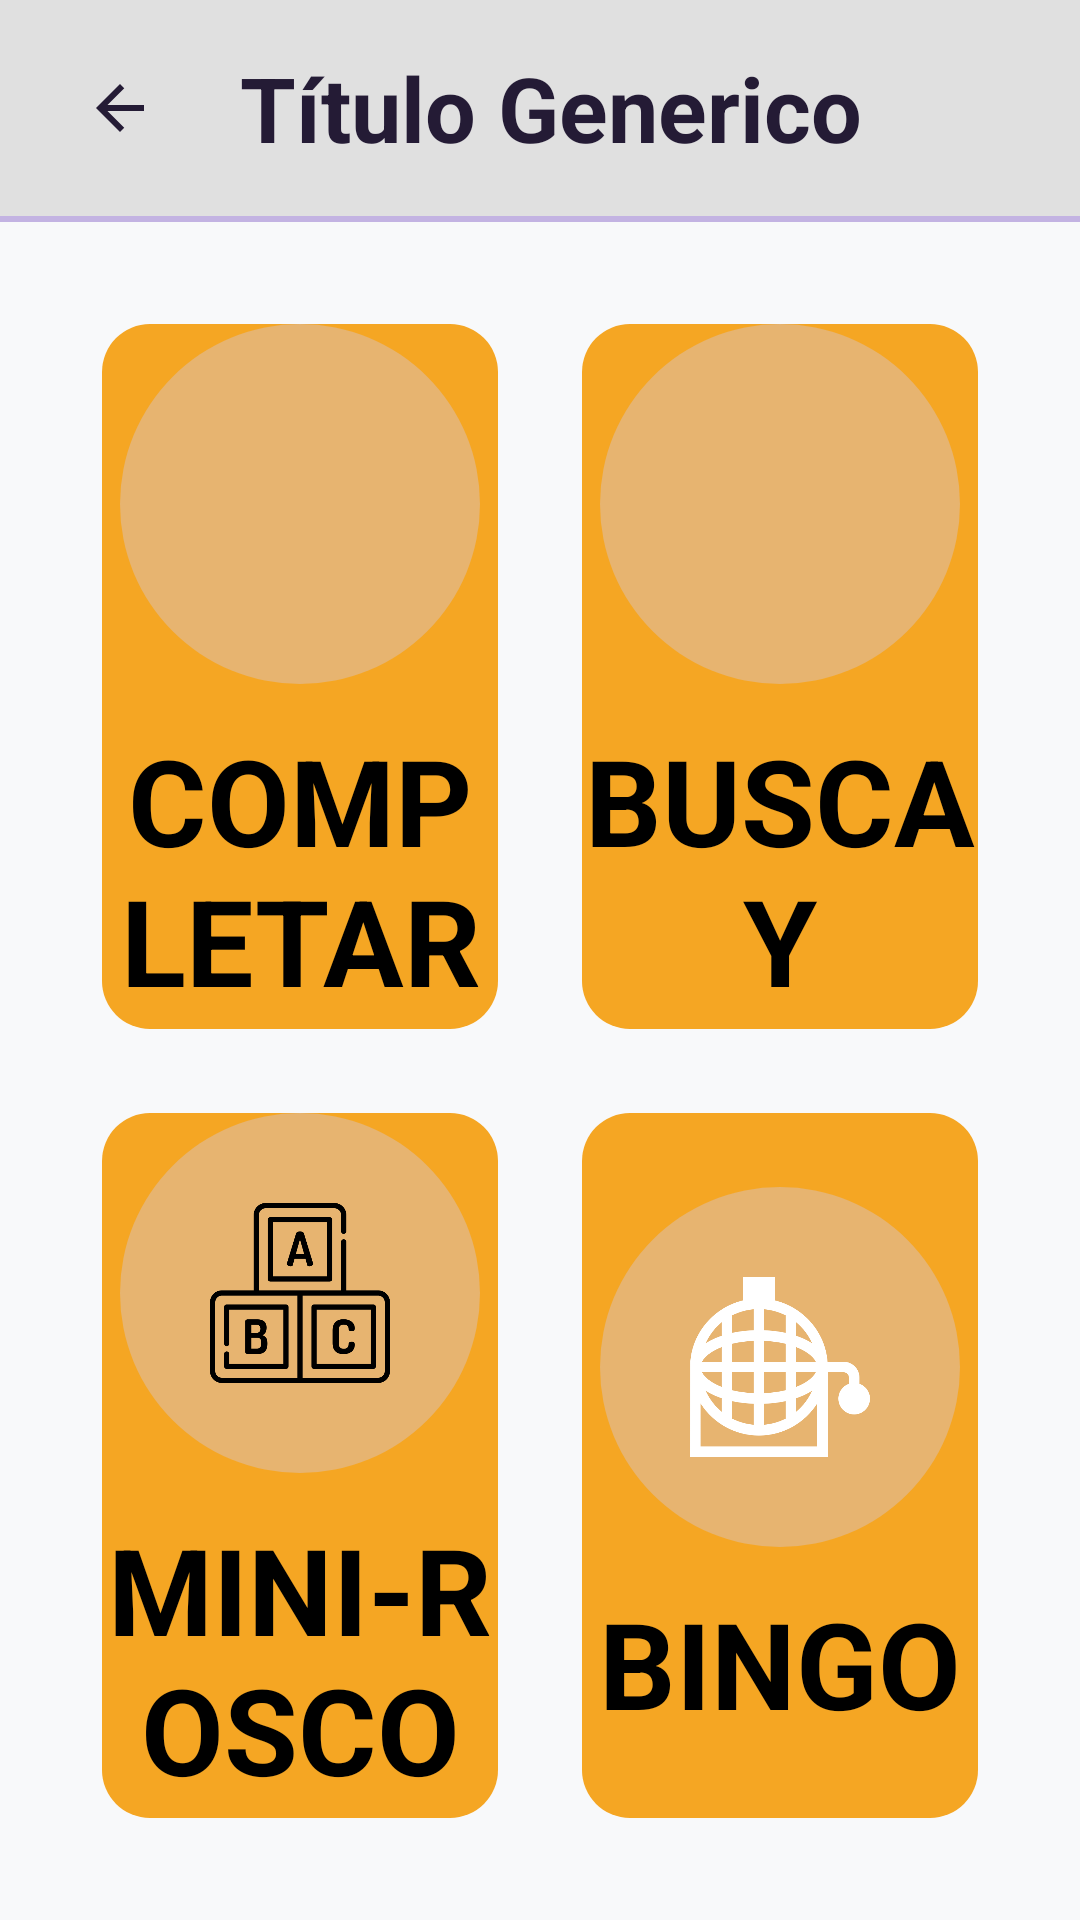

Write the Android layout XML for this screen, with the resource values it uses.
<!-- AndroidManifest.xml: activity theme AppTheme.NoActionBar -->
<!-- res/layout/activity_juegos.xml -->
<?xml version="1.0" encoding="utf-8"?>
<LinearLayout xmlns:android="http://schemas.android.com/apk/res/android"
    android:layout_width="match_parent"
    android:layout_height="match_parent"
    android:orientation="vertical"
    android:background="#F8F9FA">

    <include layout="@layout/include_top_back_banner" />

    <LinearLayout
        android:layout_width="match_parent"
        android:layout_height="0dp"
        android:layout_weight="1"
        android:orientation="vertical"
        android:padding="20dp">

        
        <LinearLayout
            android:layout_width="match_parent"
            android:layout_height="0dp"
            android:layout_weight="1"
            android:orientation="horizontal"
            android:baselineAligned="false">

            
            <LinearLayout
                android:id="@+id/btnRefranes"
                android:layout_width="0dp"
                android:layout_height="match_parent"
                android:layout_weight="1"
                android:layout_margin="14dp"
                android:background="@drawable/bg_card_orange"
                android:orientation="vertical"
                android:gravity="center"
                android:clickable="true"
                android:focusable="true">

                <LinearLayout
                    android:layout_width="120dp"
                    android:layout_height="120dp"
                    android:background="@drawable/bg_icon_circle_orange"
                    android:gravity="center">

                    <ImageView
                        android:layout_width="60dp"
                        android:layout_height="60dp"
                        android:src="@drawable/ic_escribiendo"
                        android:contentDescription="Refranes" />
                </LinearLayout>

                <TextView
                    android:layout_width="wrap_content"
                    android:layout_height="wrap_content"
                    android:layout_marginTop="12dp"
                    android:text="COMPLETAR&#10;REFRANES"
                    android:textColor="@android:color/black"
                    android:textSize="40sp"
                    android:textStyle="bold"
                    android:gravity="center" />
            </LinearLayout>

            
            <LinearLayout
                android:id="@+id/btnBuscaEncuentra"
                android:layout_width="0dp"
                android:layout_height="match_parent"
                android:layout_weight="1"
                android:layout_margin="14dp"
                android:background="@drawable/bg_card_orange"
                android:orientation="vertical"
                android:gravity="center"
                android:clickable="true"
                android:focusable="true">

                <LinearLayout
                    android:layout_width="120dp"
                    android:layout_height="120dp"
                    android:background="@drawable/bg_icon_circle_orange"
                    android:gravity="center">

                    <ImageView
                        android:layout_width="60dp"
                        android:layout_height="60dp"
                        android:src="@drawable/ic_lupa"
                        android:contentDescription="Busca y Encuentra" />
                </LinearLayout>

                <TextView
                    android:layout_width="wrap_content"
                    android:layout_height="wrap_content"
                    android:layout_marginTop="12dp"
                    android:text="BUSCA Y&#10;ENCUENTRA"
                    android:textColor="@android:color/black"
                    android:textSize="40sp"
                    android:textStyle="bold"
                    android:gravity="center" />
            </LinearLayout>
        </LinearLayout>

        
        <LinearLayout
            android:layout_width="match_parent"
            android:layout_height="0dp"
            android:layout_weight="1"
            android:orientation="horizontal"
            android:baselineAligned="false">

            
            <LinearLayout
                android:id="@+id/btnMiniRosco"
                android:layout_width="0dp"
                android:layout_height="match_parent"
                android:layout_weight="1"
                android:layout_margin="14dp"
                android:background="@drawable/bg_card_orange"
                android:orientation="vertical"
                android:gravity="center"
                android:clickable="true"
                android:focusable="true">

                <LinearLayout
                    android:layout_width="120dp"
                    android:layout_height="120dp"
                    android:background="@drawable/bg_icon_circle_orange"
                    android:gravity="center">

                    <ImageView
                        android:layout_width="60dp"
                        android:layout_height="60dp"
                        android:src="@drawable/ic_letras"
                        android:contentDescription="Mini Rosco" />
                </LinearLayout>

                <TextView
                    android:layout_width="wrap_content"
                    android:layout_height="wrap_content"
                    android:layout_marginTop="12dp"
                    android:text="MINI-ROSCO&#10;DE LETRAS"
                    android:textColor="@android:color/black"
                    android:textSize="40sp"
                    android:textStyle="bold"
                    android:gravity="center" />
            </LinearLayout>

            
            <LinearLayout
                android:id="@+id/btnBingo"
                android:layout_width="0dp"
                android:layout_height="match_parent"
                android:layout_weight="1"
                android:layout_margin="14dp"
                android:background="@drawable/bg_card_orange"
                android:orientation="vertical"
                android:gravity="center"
                android:clickable="true"
                android:focusable="true">

                <LinearLayout
                    android:layout_width="120dp"
                    android:layout_height="120dp"
                    android:background="@drawable/bg_icon_circle_orange"
                    android:gravity="center">

                    <ImageView
                        android:layout_width="60dp"
                        android:layout_height="60dp"
                        android:src="@drawable/ic_bingo"
                        android:contentDescription="Bingo" />
                </LinearLayout>

                <TextView
                    android:layout_width="wrap_content"
                    android:layout_height="wrap_content"
                    android:layout_marginTop="12dp"
                    android:text="BINGO"
                    android:textColor="@android:color/black"
                    android:textSize="40sp"
                    android:textStyle="bold"
                    android:gravity="center" />
            </LinearLayout>
        </LinearLayout>

    </LinearLayout>

</LinearLayout>
<!-- res/layout/include_top_back_banner.xml (included above) -->
<?xml version="1.0" encoding="utf-8"?>
<LinearLayout xmlns:android="http://schemas.android.com/apk/res/android"
    android:layout_width="match_parent"
    android:layout_height="wrap_content"
    android:orientation="vertical"
    android:background="#E0E0E0"
    android:elevation="0dp">

    <LinearLayout
        android:layout_width="match_parent"
        android:layout_height="wrap_content"
        android:orientation="horizontal"
        android:gravity="center_vertical"
        android:paddingTop="12dp"
        android:paddingBottom="12dp"
        android:paddingStart="16dp"
        android:paddingEnd="16dp">

        <ImageButton
            android:id="@+id/btnBannerBack"
            android:layout_width="48dp"
            android:layout_height="48dp"
            android:src="@drawable/ic_back_arrow_lavender"
            android:background="?attr/selectableItemBackgroundBorderless"
            android:contentDescription="Atrás"
            android:scaleType="centerInside" />

        <TextView
            android:id="@+id/tvBannerTitulo"
            android:layout_width="0dp"
            android:layout_height="wrap_content"
            android:layout_weight="1"
            android:layout_marginStart="16dp"
            android:text="Título Generico"
            android:textColor="#241B35"
            android:textSize="30sp"
            android:textStyle="bold" />
    </LinearLayout>

    <View
        android:layout_width="match_parent"
        android:layout_height="2dp"
        android:background="#C3B3E2" />
        
</LinearLayout>
<!-- resources referenced by this layout -->
<resources>
  <!-- drawable bg_card_orange (drawable) -->
  <?xml version="1.0" encoding="utf-8"?>
  <shape xmlns:android="http://schemas.android.com/apk/res/android"
      android:shape="rectangle">
      <solid android:color="#F5A623"/>
      <corners android:radius="16dp"/>
  </shape>
  <!-- drawable bg_icon_circle_orange (drawable) -->
  <?xml version="1.0" encoding="utf-8"?>
  <shape xmlns:android="http://schemas.android.com/apk/res/android"
      android:shape="oval">
      <solid android:color="#E7B470"/>
  </shape>
  <!-- drawable ic_back_arrow_lavender (drawable) -->
  <vector xmlns:android="http://schemas.android.com/apk/res/android"
      android:width="24dp"
      android:height="24dp"
      android:viewportWidth="24"
      android:viewportHeight="24">
      <path
          android:fillColor="#241B35"
          android:pathData="M20,11H7.83l5.59,-5.59L12,4l-8,8 8,8 1.41,-1.41L7.83,13H20v-2z"/>
  </vector>
  <!-- drawable ic_bingo: png bitmap (drawable, 17403 bytes) -->
  <!-- drawable ic_letras: png bitmap (drawable, 10790 bytes) -->
  <style name="AppTheme.NoActionBar">
          <item name="windowActionBar">false</item>
          <item name="windowNoTitle">true</item>
          <item name="android:statusBarColor">@color/fondo_app</item>
          <item name="android:windowLightStatusBar">true</item>
      </style>
  <color name="fondo_app">#F2F2F7</color>
</resources>
